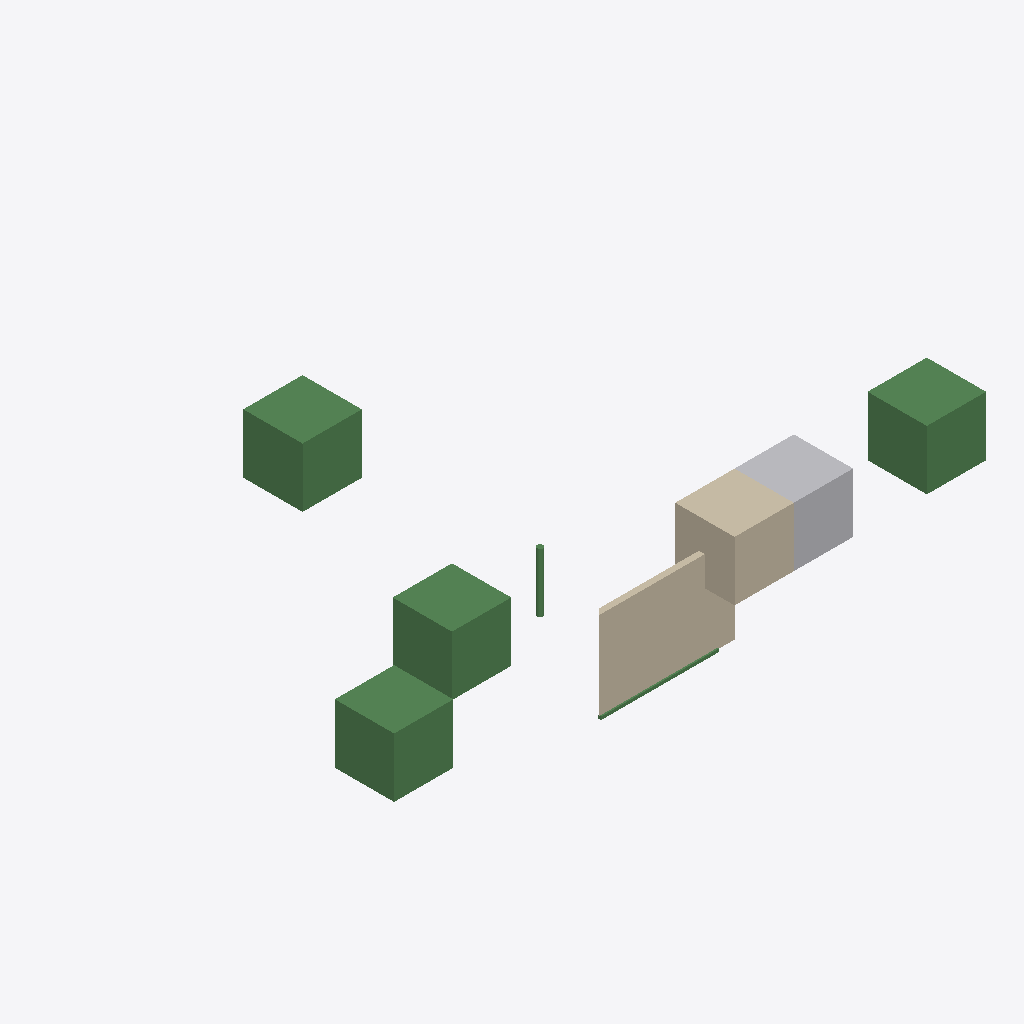
Isometric view of an IFC building model (IFC-SPF (STEP), schema IFC4, length unit metre), seen from the south-west, elements coloured by IFC class: 6 beams (green), 2 walls (beige), 1 other element (light grey).
Extent 20.0 m × 12.0 m × 5.0 m (x, y, z). Elements (9): 6 IfcBeam, 2 IfcWall, 1 IfcActuator.

HEADER;
FILE_DESCRIPTION(('ViewDefinition[DesignTransferView]'),'2;1');
FILE_NAME('Testy.ifc','2022-10-15T19:02:13-05:00',(),(),'IfcOpenShell v0.7.0-fa6bbf2d','BlenderBIM 0.0.220920','Nobody');
FILE_SCHEMA(('IFC4'));
ENDSEC;
DATA;
#1=IFCPROJECT('2rHE$aV1r8w9Ss1gmMNhQ_',$,'My Project',$,$,$,$,(#10,#16),#5);
#20=IFCSITE('0btHP37p97k9s7g7G_Lkx1',$,'My Site',$,$,#43,$,$,$,$,$,$,$,$);
#26=IFCBUILDING('2y6Ckp9G190fqRjbSsQNRz',$,'My Building',$,$,#49,$,$,$,5.0,$,$);
#1036=IFCWALL('0J7AA1mGn1rfC9IKKf_RxS',$,'Wall',$,$,#7696,#1089,$,$);
#7946=IFCBEAM('3ACJq7r71DMR8ns0WCKn0s',$,'Cube',$,$,#7970,#7964,$,.BEAM.);
#7851=IFCBEAM('2bNETNpdD8xvaZ7tJ01xRW',$,'Cube',$,$,#7888,#7869,$,.BEAM.);
#7902=IFCBEAM('0qU$7Xu_D8bAIPPxC1oORy',$,'Cube',$,$,#7932,#7920,$,.BEAM.);
#7827=IFCBEAM('0z5sfM47b28OMw$VHwSEvi',$,'Cube',$,$,#7878,#7845,$,.BEAM.);
#7616=IFCWALL('0JXdXullX2MRdwjjtmnjjL',$,'Wall',$,$,#7691,#7643,$,$);
#7749=IFCACTUATOR('3EVnlZkqz1jeuFOqv1T2yL',$,'Cube',$,$,#7777,#7767,$,.ELECTRICACTUATOR.);
#7722=IFCBEAM('2nBJMWcNX3COkHm8ZP5toL',$,'Beam',$,$,#7730,#7738,$,.NOTDEFINED.);
#7791=IFCBEAM('03THIqravAQQ$zfUp76kLy',$,'Cube',$,$,#7826,#7809,$,.BEAM.);
ENDSEC;
